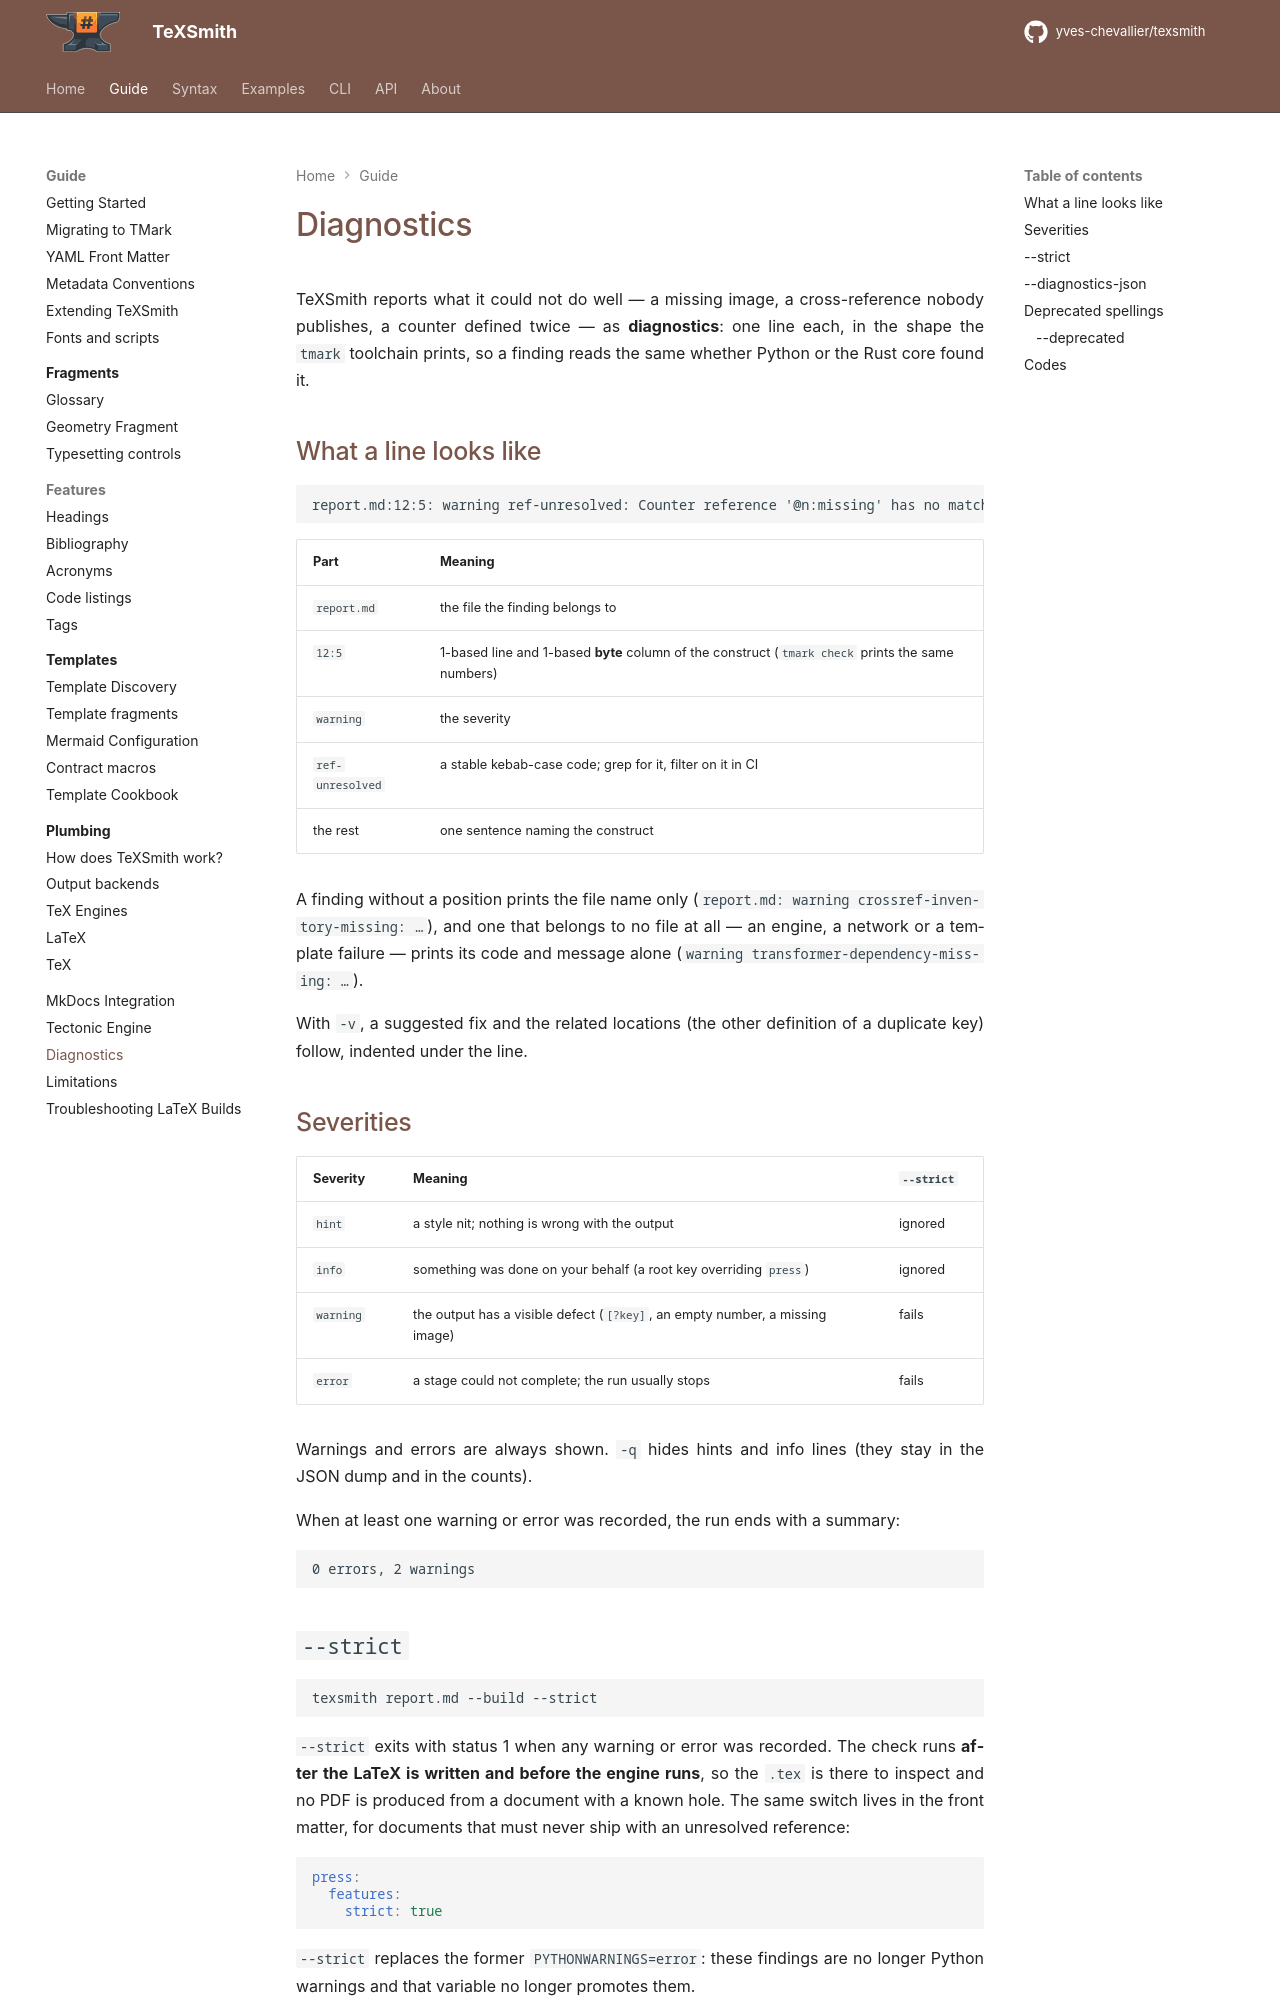

repository: yves-chevallier/texsmith · page: 0.7.0/guide/diagnostics/index.html · generator: mkdocs

# Diagnostics

TeXSmith reports what it could not do well — a missing image, a
cross-reference nobody publishes, a counter defined twice — as
**diagnostics**: one line each, in the shape the `tmark` toolchain prints, so a
finding reads the same whether Python or the Rust core found it.

## What a line looks like

```
report.md:12:5: warning ref-unresolved: Counter reference '@n:missing' has no matching item
```

| Part | Meaning |
| --- | --- |
| `report.md` | the file the finding belongs to |
| `12:5` | 1-based line and 1-based **byte** column of the construct (`tmark check` prints the same numbers) |
| `warning` | the severity |
| `ref-unresolved` | a stable kebab-case code; grep for it, filter on it in CI |
| the rest | one sentence naming the construct |

A finding without a position prints the file name only
(`report.md: warning crossref-inventory-missing: …`), and one that belongs to
no file at all — an engine, a network or a template failure — prints its code
and message alone (`warning transformer-dependency-missing: …`).

With `-v`, a suggested fix and the related locations (the other definition of
a duplicate key) follow, indented under the line.

## Severities

| Severity | Meaning | `--strict` |
| --- | --- | --- |
| `hint` | a style nit; nothing is wrong with the output | ignored |
| `info` | something was done on your behalf (a root key overriding `press`) | ignored |
| `warning` | the output has a visible defect (`[?key]`, an empty number, a missing image) | fails |
| `error` | a stage could not complete; the run usually stops | fails |

Warnings and errors are always shown. `-q` hides hints and info lines (they
stay in the JSON dump and in the counts).

When at least one warning or error was recorded, the run ends with a summary:

```
0 errors, 2 warnings
```

## `--strict`

```sh
texsmith report.md --build --strict
```

`--strict` exits with status 1 when any warning or error was recorded. The
check runs **after the LaTeX is written and before the engine runs**, so the
`.tex` is there to inspect and no PDF is produced from a document with a known
hole. The same switch lives in the front matter, for documents that must never
ship with an unresolved reference:

```yaml
press:
  features:
    strict: true
```

`--strict` replaces the former `PYTHONWARNINGS=error`: these findings are no
longer Python warnings and that variable no longer promotes them.
